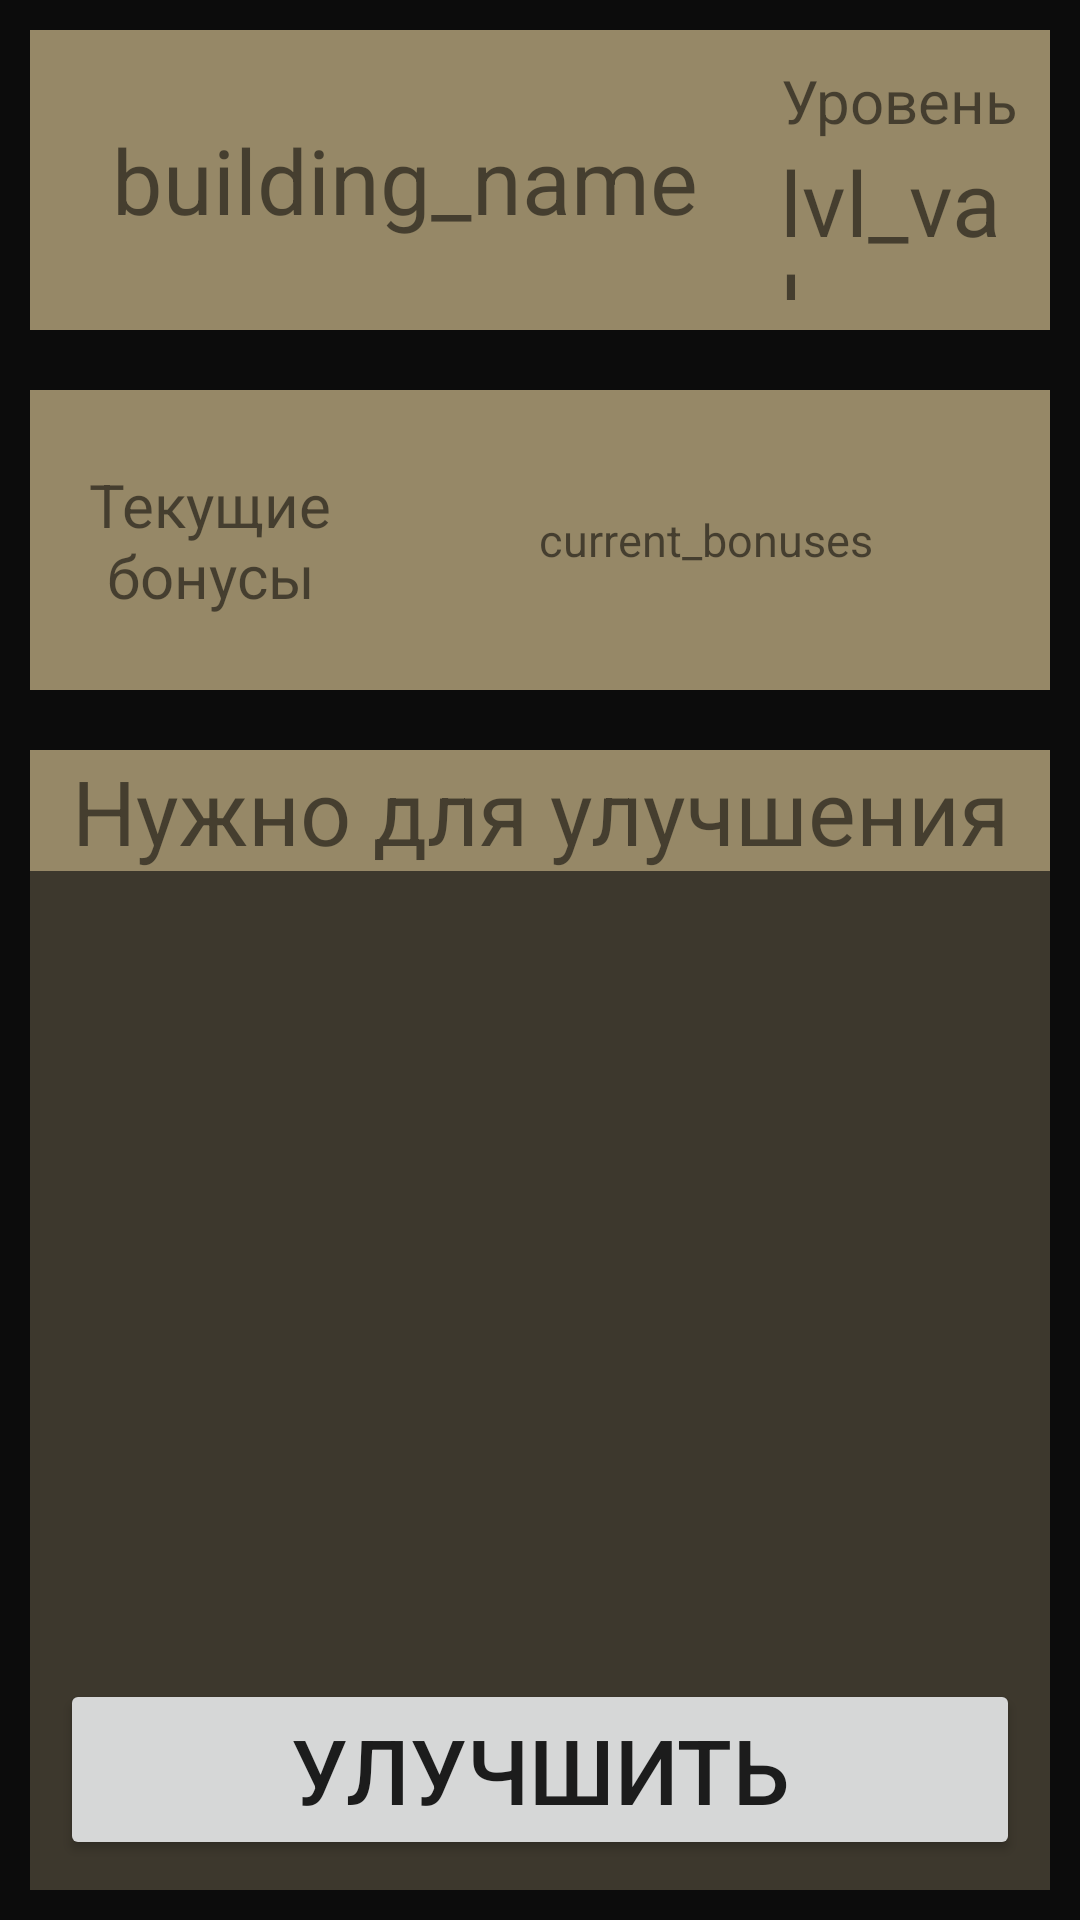

Produce the Android XML layout that renders to this screen, including the resource entries it uses.
<!-- AndroidManifest.xml: application theme Theme.TarkovCompanion -->
<!-- res/layout/fragment_building_screen.xml -->
<?xml version="1.0" encoding="utf-8"?>
<FrameLayout xmlns:android="http://schemas.android.com/apk/res/android"
    xmlns:tools="http://schemas.android.com/tools"
    android:layout_width="match_parent"
    android:layout_height="match_parent"
    tools:context=".Fragments.BuildingScreenFragment">

    <LinearLayout
        android:layout_width="match_parent"
        android:layout_height="match_parent"
        android:orientation="vertical"
        android:background="@color/background_color">


        <LinearLayout
            android:layout_width="match_parent"
            android:layout_height="wrap_content"
            android:layout_gravity="center_vertical"
            android:background="@color/button_color"
            android:layout_margin="10dp">

            <TextView
                android:id="@+id/building_name"
                android:layout_width="150dp"
                android:layout_height="100dp"
                android:layout_marginStart="10dp"

                android:layout_weight="1"
                android:gravity="center"
                android:text="building_name"
                android:textSize="30sp" />

            <LinearLayout
                android:layout_width="100dp"
                android:layout_height="100dp"
                android:orientation="vertical"
                android:padding="10dp">

                <TextView
                    android:id="@+id/building_level"
                    android:layout_width="wrap_content"
                    android:layout_height="wrap_content"
                    android:layout_gravity="center"
                    android:text="Уровень"
                    android:textSize="20sp" />

                <TextView
                    android:id="@+id/building_level_val"
                    android:layout_width="wrap_content"
                    android:layout_height="wrap_content"
                    android:layout_gravity="center"
                    android:text="lvl_val"
                    android:textSize="30sp" />
            </LinearLayout>


        </LinearLayout>

        <LinearLayout
            android:layout_width="match_parent"
            android:layout_height="wrap_content"
            android:layout_gravity="center_vertical"
            android:background="@color/button_color"
            android:layout_margin="10dp">

            <TextView
                android:id="@+id/current_bonuses"
                android:layout_width="100dp"
                android:layout_height="match_parent"
                android:layout_marginStart="10dp"
                android:gravity="center"
                android:text="Текущие бонусы"
                android:textSize="20sp" />

            <LinearLayout
                android:layout_width="wrap_content"
                android:layout_height="100dp"
                android:orientation="vertical"
                android:layout_weight="2"

                android:gravity="center"
                android:padding="10dp">

                <TextView
                    android:id="@+id/current_bonuses_text"
                    android:layout_width="wrap_content"
                    android:layout_height="wrap_content"
                    android:layout_gravity="center"
                    android:gravity="center"
                    android:textAlignment="center"
                    android:text="current_bonuses"
                    android:textSize="15sp" />
            </LinearLayout>


        </LinearLayout>

        <LinearLayout
            android:layout_width="match_parent"
            android:layout_height="match_parent"
            android:layout_margin="10dp"
            android:background="@color/helpful_background_color"
            android:orientation="vertical">

            <TextView
                android:layout_width="match_parent"
                android:layout_height="wrap_content"
                android:background="@color/button_color"
                android:text="Нужно для улучшения"
                android:textSize="30sp"
                android:textAlignment="center">

            </TextView>

            <androidx.recyclerview.widget.RecyclerView
                android:id="@+id/requirements_rv"
                android:layout_width="match_parent"
                android:layout_height="match_parent"
                android:layout_marginVertical="10dp"
                android:layout_weight="1">
            </androidx.recyclerview.widget.RecyclerView>
            <Button
                android:id="@+id/improve_button"
                android:layout_width="match_parent"
                android:layout_height="wrap_content"
                android:textSize="30dp"
                android:text="УЛУЧШИТЬ"
                android:layout_margin="10dp"
                />

        </LinearLayout>

    </LinearLayout>

</FrameLayout>
<!-- resources referenced by this layout -->
<resources>
  <color name="background_color">#0c0c0c</color>
  <color name="button_color">#968867</color>
  <color name="helpful_background_color">#3d382d</color>
  <style name="Theme.TarkovCompanion" parent="Theme.MaterialComponents.DayNight.DarkActionBar">
          
          <item name="colorPrimary">@color/button_color</item>
          <item name="colorPrimaryVariant">@color/purple_700</item>
          <item name="colorOnPrimary">@color/white</item>
          
          <item name="colorSecondary">@color/teal_200</item>
          <item name="colorSecondaryVariant">@color/teal_700</item>
          <item name="colorOnSecondary">@color/black</item>
          
          <item name="android:statusBarColor" tools:targetApi="l">?attr/colorPrimaryVariant</item>
          
      </style>
  <color name="purple_700">#FF3700B3</color>
  <color name="white">#FFFFFFFF</color>
  <color name="teal_200">#FF03DAC5</color>
  <color name="teal_700">#FF018786</color>
  <color name="black">#FF000000</color>
</resources>
